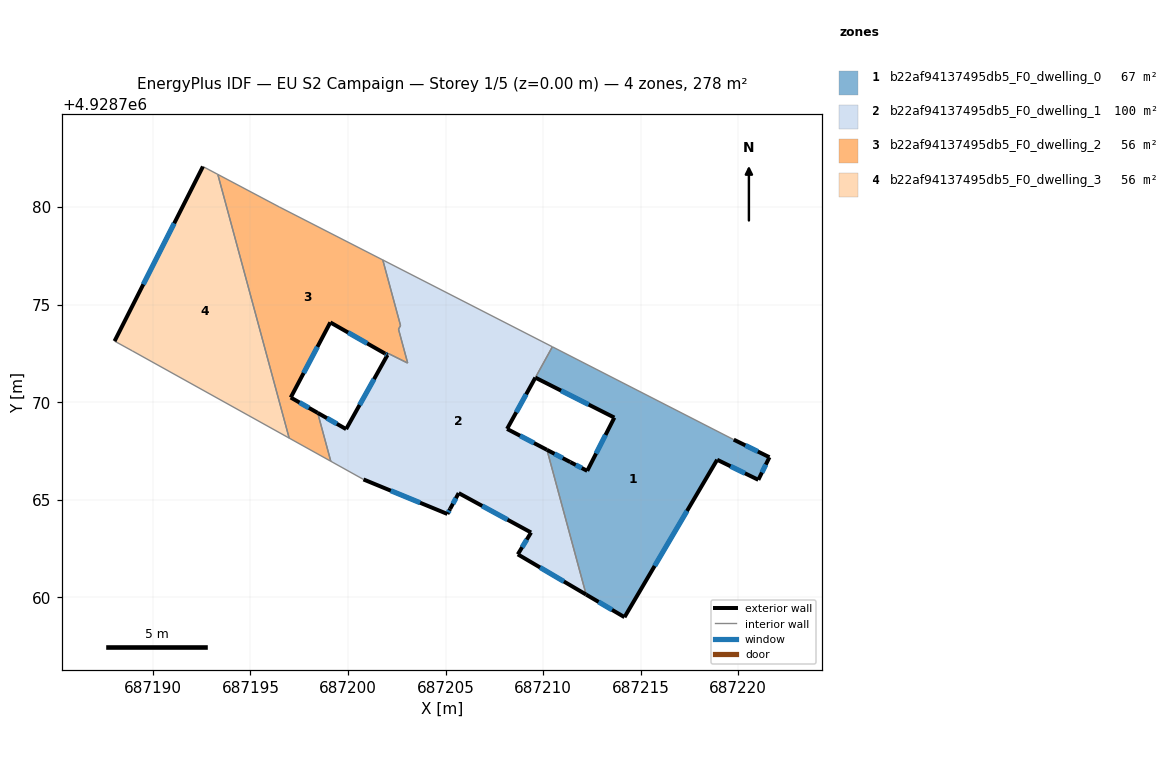
=== STOREY PLAN SPEC (per zone: floor XY polygon, exterior-wall plan segments, windows/doors) ===
zone 1: b22af94137495db5_F0_dwelling_0  (66.9 m²)
  floor: (687221.03, 4928766.02) (687221.60, 4928767.18) (687219.77, 4928768.08) (687210.48, 4928772.84) (687209.68, 4928771.39) (687209.60, 4928771.26) (687213.65, 4928769.21) (687212.26, 4928766.48) (687211.39, 4928766.93) (687210.20, 4928767.56) (687212.20, 4928760.14) (687214.17, 4928758.98) (687218.92, 4928767.05)
  exterior wall: (687210.20, 4928767.56) – (687211.39, 4928766.93)  [1.3 m]
    window: (687210.59, 4928767.35) – (687211.00, 4928767.13)  [0.5 m²]
  exterior wall: (687211.39, 4928766.93) – (687212.26, 4928766.48)  [1.0 m]
    window: (687211.68, 4928766.78) – (687211.98, 4928766.63)  [0.4 m²]
  exterior wall: (687212.26, 4928766.48) – (687213.65, 4928769.21)  [3.1 m]
    window: (687212.71, 4928767.37) – (687213.20, 4928768.32)  [1.1 m²]
  exterior wall: (687213.65, 4928769.21) – (687209.60, 4928771.26)  [4.5 m]
    window: (687212.34, 4928769.88) – (687210.92, 4928770.59)  [1.7 m²]
  exterior wall: (687219.77, 4928768.08) – (687221.60, 4928767.18)  [2.0 m]
    window: (687220.37, 4928767.79) – (687221.01, 4928767.47)  [0.7 m²]
  exterior wall: (687221.60, 4928767.18) – (687221.03, 4928766.02)  [1.3 m]
    window: (687221.42, 4928766.80) – (687221.22, 4928766.40)  [0.5 m²]
  exterior wall: (687221.03, 4928766.02) – (687218.92, 4928767.05)  [2.3 m]
    window: (687220.35, 4928766.36) – (687219.61, 4928766.72)  [0.9 m²]
  exterior wall: (687218.92, 4928767.05) – (687214.17, 4928758.98)  [9.4 m]
    window: (687217.38, 4928764.43) – (687215.72, 4928761.61)  [3.4 m²]
  exterior wall: (687214.17, 4928758.98) – (687212.20, 4928760.14)  [2.3 m]
    window: (687213.53, 4928759.36) – (687212.84, 4928759.76)  [0.8 m²]
  interior walls: 3
zone 2: b22af94137495db5_F0_dwelling_1  (100.0 m²)
  floor: (687212.20, 4928760.14) (687210.20, 4928767.56) (687208.15, 4928768.63) (687209.60, 4928771.26) (687209.68, 4928771.39) (687210.47, 4928772.84) (687201.78, 4928777.29) (687202.69, 4928773.93) (687202.59, 4928773.74) (687203.06, 4928772.01) (687203.05, 4928772.01) (687202.07, 4928772.50) (687199.90, 4928768.62) (687198.44, 4928769.45) (687199.12, 4928766.97) (687200.79, 4928766.04) (687205.09, 4928764.27) (687205.23, 4928764.53) (687205.67, 4928765.34) (687209.38, 4928763.32) (687208.70, 4928762.20)
  exterior wall: (687208.15, 4928768.63) – (687210.20, 4928767.56)  [2.3 m]
    window: (687208.82, 4928768.28) – (687209.53, 4928767.91)  [0.8 m²]
  exterior wall: (687212.20, 4928760.14) – (687208.70, 4928762.20)  [4.1 m]
    window: (687211.07, 4928760.81) – (687209.84, 4928761.53)  [1.5 m²]
  exterior wall: (687208.70, 4928762.20) – (687209.38, 4928763.32)  [1.3 m]
    window: (687208.92, 4928762.57) – (687209.16, 4928762.96)  [0.5 m²]
  exterior wall: (687209.38, 4928763.32) – (687205.67, 4928765.34)  [4.2 m]
    window: (687208.18, 4928763.98) – (687206.88, 4928764.68)  [1.5 m²]
  exterior wall: (687205.67, 4928765.34) – (687205.23, 4928764.53)  [0.9 m]
    window: (687205.53, 4928765.08) – (687205.38, 4928764.80)  [0.3 m²]
  exterior wall: (687205.23, 4928764.53) – (687205.09, 4928764.27)  [0.3 m]
    window: (687205.19, 4928764.45) – (687205.14, 4928764.36)  [0.1 m²]
  exterior wall: (687205.09, 4928764.27) – (687200.79, 4928766.04)  [4.7 m]
    window: (687203.69, 4928764.85) – (687202.19, 4928765.47)  [1.7 m²]
  exterior wall: (687198.44, 4928769.45) – (687199.90, 4928768.62)  [1.7 m]
    window: (687198.92, 4928769.18) – (687199.43, 4928768.89)  [0.6 m²]
  exterior wall: (687199.90, 4928768.62) – (687202.02, 4928772.42)  [4.4 m]
    window: (687200.59, 4928769.86) – (687201.33, 4928771.19)  [1.6 m²]
  exterior wall: (687209.60, 4928771.26) – (687208.15, 4928768.63)  [3.0 m]
    window: (687209.13, 4928770.41) – (687208.62, 4928769.49)  [1.1 m²]
  interior walls: 11
zone 3: b22af94137495db5_F0_dwelling_2  (55.6 m²)
  floor: (687199.12, 4928766.97) (687198.44, 4928769.45) (687197.06, 4928770.24) (687199.09, 4928774.09) (687201.89, 4928772.50) (687202.02, 4928772.42) (687202.07, 4928772.50) (687203.05, 4928772.01) (687203.06, 4928772.01) (687202.59, 4928773.74) (687202.69, 4928773.93) (687201.78, 4928777.29) (687196.47, 4928780.01) (687193.32, 4928781.68) (687196.98, 4928768.16)
  exterior wall: (687202.02, 4928772.42) – (687201.89, 4928772.50)  [0.2 m]
    window: (687201.98, 4928772.45) – (687201.93, 4928772.47)  [0.1 m²]
  exterior wall: (687201.89, 4928772.50) – (687199.09, 4928774.09)  [3.2 m]
    window: (687200.98, 4928773.01) – (687200.00, 4928773.57)  [1.2 m²]
  exterior wall: (687199.09, 4928774.09) – (687197.06, 4928770.24)  [4.4 m]
    window: (687198.43, 4928772.84) – (687197.72, 4928771.49)  [1.6 m²]
  exterior wall: (687197.06, 4928770.24) – (687198.44, 4928769.45)  [1.6 m]
    window: (687197.51, 4928769.98) – (687198.00, 4928769.71)  [0.6 m²]
  interior walls: 11
zone 4: b22af94137495db5_F0_dwelling_3  (55.7 m²)
  floor: (687196.98, 4928768.16) (687193.32, 4928781.68) (687192.56, 4928782.08) (687188.03, 4928773.13) (687188.94, 4928772.63)
  exterior wall: (687188.03, 4928773.13) – (687192.56, 4928782.08)  [10.0 m]
    window: (687189.51, 4928776.04) – (687191.09, 4928779.17)  [3.7 m²]
  interior walls: 4

=== DERIVED (storey summary) ===
Building: EU S2 Campaign
Storey: 1 of 5  (floor level z = 0.00 m)
Storey gross floor area: 278.3 m²
Zones on this storey: 4
  - b22af94137495db5_F0_dwelling_0: floor 66.9 m²; exterior wall 27.3 m (81.8 m²); 9 window(s) 10.0 m²; WWR 12.2%
  - b22af94137495db5_F0_dwelling_1: floor 100.0 m²; exterior wall 26.8 m (80.4 m²); 10 window(s) 9.8 m²; WWR 12.2%
  - b22af94137495db5_F0_dwelling_2: floor 55.6 m²; exterior wall 9.3 m (27.9 m²); 4 window(s) 3.4 m²; WWR 12.2%
  - b22af94137495db5_F0_dwelling_3: floor 55.7 m²; exterior wall 10.0 m (30.1 m²); 1 window(s) 3.7 m²; WWR 12.2%
Zone adjacency (shared interzone walls):
  - b22af94137495db5_F0_dwelling_0 ↔ b22af94137495db5_F0_dwelling_1
  - b22af94137495db5_F0_dwelling_1 ↔ b22af94137495db5_F0_dwelling_2
  - b22af94137495db5_F0_dwelling_2 ↔ b22af94137495db5_F0_dwelling_3